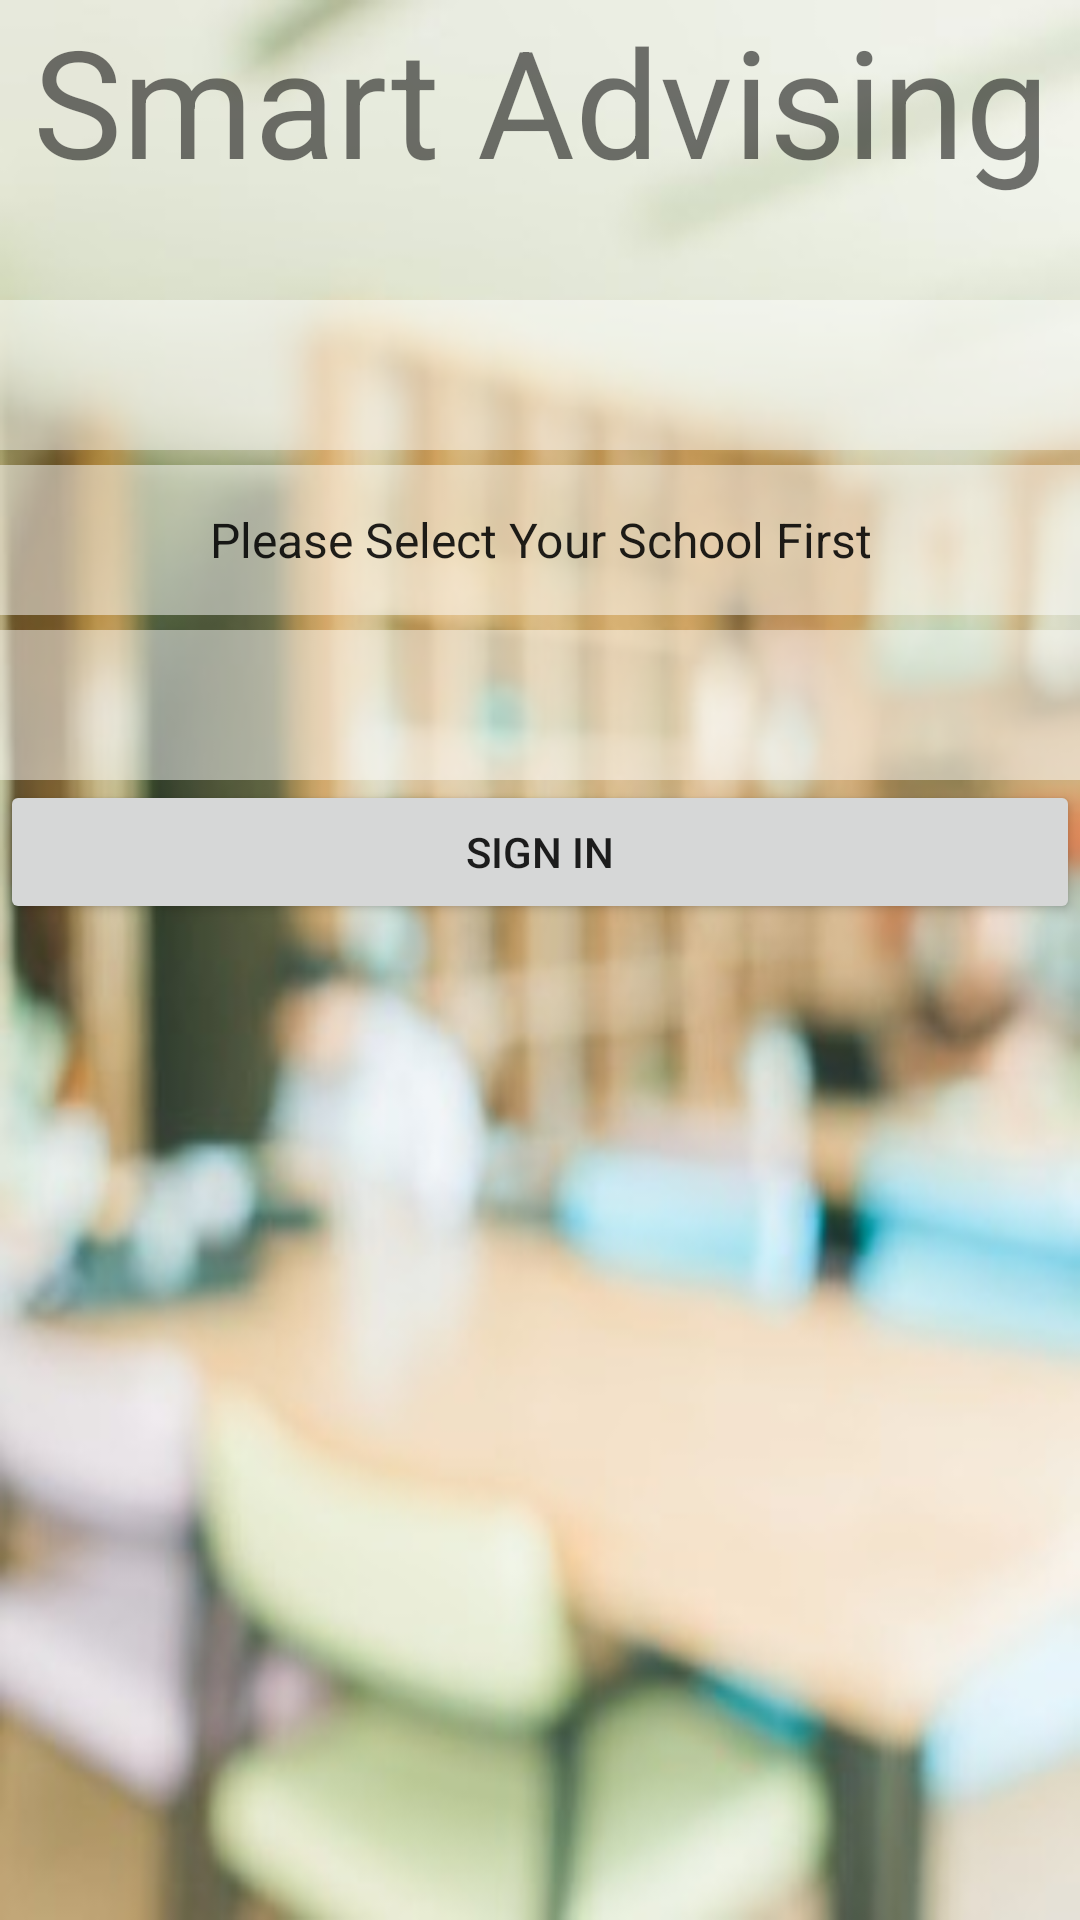

Write the Android layout XML for this screen, with the resource values it uses.
<!-- AndroidManifest.xml: application theme AppTheme -->
<!-- res/layout/activity_main.xml -->
<?xml version="1.0" encoding="utf-8"?>
<android.support.constraint.ConstraintLayout xmlns:android="http://schemas.android.com/apk/res/android"
    xmlns:app="http://schemas.android.com/apk/res-auto"
    xmlns:tools="http://schemas.android.com/tools"
    android:layout_width="match_parent"
    android:layout_height="match_parent"
    android:background="@drawable/blurry_background"
    tools:context=".MainActivity">

    <LinearLayout
        android:layout_width="match_parent"
        android:layout_height="match_parent"
        android:orientation="vertical"
        tools:layout_editor_absoluteX="0dp"
        tools:layout_editor_absoluteY="0dp">

        <LinearLayout
            android:id="@+id/panel_signin"
            android:layout_width="match_parent"
            android:layout_height="match_parent"
            android:orientation="vertical">

            <TextView
                android:id="@+id/Login_Title"
                android:layout_width="match_parent"
                android:layout_height="wrap_content"
                android:layout_marginTop="0dp"
                android:width="100dp"
                android:height="75dp"
                android:text="@string/app_name"
                android:textAlignment="center"
                android:textSize="50sp" />

            <Spinner
                android:id="@+id/school_spinner"
                android:layout_width="match_parent"
                android:layout_height="50dp"
                android:layout_marginTop="25dp"
                android:background="#80FFFFFF"
                android:textAlignment="center" />

            <Spinner
                android:id="@+id/major_spinner"
                android:layout_width="match_parent"
                android:layout_height="50dp"
                android:layout_marginTop="5dp"
                android:background="#80FFFFFF"
                android:entries="@array/Major_Array"
                android:textAlignment="center" />

            <Spinner
                android:id="@+id/level_spinner"
                android:layout_width="match_parent"
                android:layout_height="50dp"
                android:layout_marginTop="5dp"
                android:background="#80FFFFFF"
                android:textAlignment="center"
                />

            <Button
                android:id="@+id/btn_signin"
                android:layout_width="match_parent"
                android:layout_height="wrap_content"
                android:layout_marginTop="0dp"
                android:clickable="false"
                android:text="@string/title_signIn" />

            <ImageButton
                android:id="@+id/Main_Exit_Btn"
                android:layout_width="100dp"
                android:layout_height="100dp"
                android:layout_marginLeft="275dp"
                android:layout_marginTop="125dp"
                android:background="@null"
                app:srcCompat="@drawable/exit_icon" />

        </LinearLayout>

        <LinearLayout
            android:id="@+id/panel_loadEvent"
            android:layout_width="match_parent"
            android:layout_height="match_parent"
            android:orientation="vertical">

            <Button
                android:id="@+id/btn_signout"
                android:layout_width="match_parent"
                android:layout_height="wrap_content"
                android:text="Sign Out" />
        </LinearLayout>

    </LinearLayout>
</android.support.constraint.ConstraintLayout>
<!-- resources referenced by this layout -->
<resources>
  <string-array name="Major_Array">
          <item>Please Select Your School First</item>
      </string-array>
  <!-- drawable blurry_background: jpg bitmap (drawable-v24, 40699 bytes) -->
  <string name="app_name">Smart Advising</string>
  <string name="title_signIn">Sign In</string>
  <style name="AppTheme" parent="Theme.AppCompat.Light.DarkActionBar">
          
          <item name="colorPrimary">@color/colorPrimary</item>
          <item name="colorPrimaryDark">@color/colorPrimaryDark</item>
          <item name="colorAccent">@color/colorAccent</item>
      </style>
  <color name="colorPrimary">#860813</color>
  <color name="colorPrimaryDark">#FFD5B70E</color>
  <color name="colorAccent">#860813</color>
</resources>
